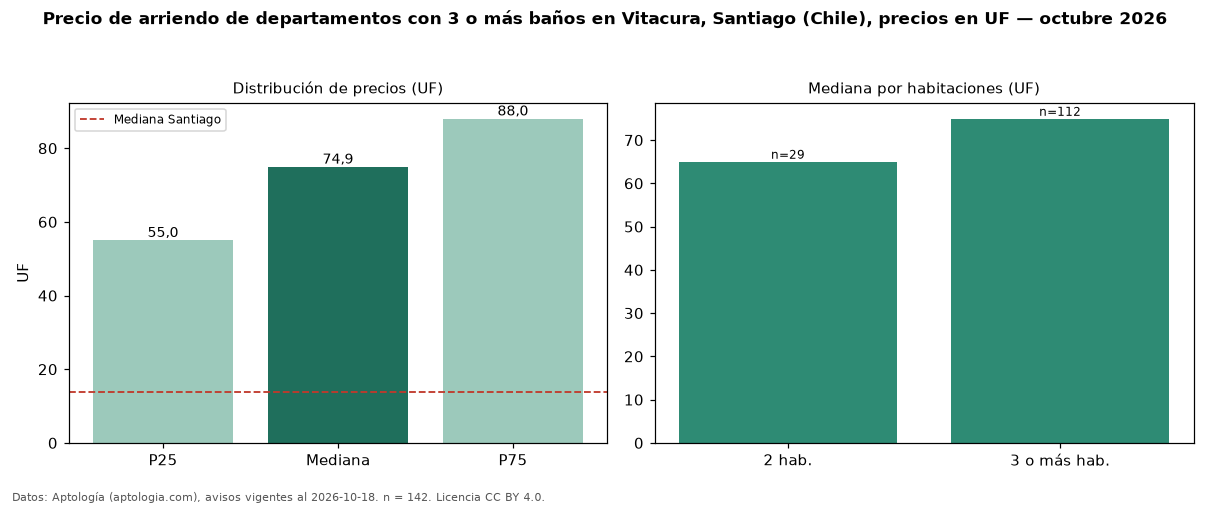

Source data for this figure (header and first rows):
seccion, metrica, valor, moneda, n
filtro, ban3, con 3 o más baños, , 142
precio, p25, 55.0, UF, 142
precio, mediana, 74.93, UF, 142
precio, p75, 88.0, UF, 142
precio, minimo, 28.0, UF, 142
precio, maximo, 130.0, UF, 142
m2, mediana_precio_m2, 0.38, UF, 105
m2, area_mediana_m2, 160.0, m2, 105
banos, mediana_banos, 3.0, , 
habitaciones, 2, 65.0, UF, 29
habitaciones, 3+, 74.93, UF, 112
ciudad, mediana_ciudad_referencia, 13.85, UF, 
ciudad, mediana_m2_ciudad, 0.28, UF, 
fuente, fecha_datos, 2026-10-18, , 
fuente, atribucion, https://www.aptologia.com/cl/arriendo/sa…, , 
fuente, licencia, CC BY 4.0, , 
